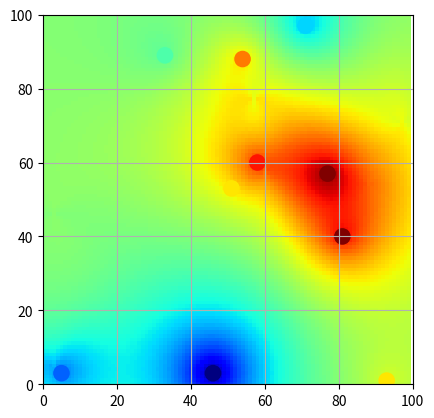

This figure's Python source:
import numpy as np
import matplotlib.pyplot as plt
import scipy.linalg as LA


# https://sourceforge.net/p/geoms2/wiki/Kriging/

def SK(x, y, v, variogram, grid):
    cov_angulos = np.zeros((x.shape[0], x.shape[0]))
    cov_distancias = np.zeros((x.shape[0], x.shape[0]))
    K = np.zeros((x.shape[0], x.shape[0]))
    for i in range(x.shape[0] - 1):
        cov_angulos[i,i:]=np.arctan2((y[i:]-y[i]),(x[i:]-x[i]))
        cov_distancias[i,i:]=np.sqrt((x[i:]-x[i])**2+(y[i:]-y[i])**2)
    for i in range(x.shape[0]):
        for j in range(x.shape[0]):
            if cov_distancias[i,j]!=0:
                amp=np.sqrt((variogram[1]*np.cos(cov_angulos[i,j]))**2+(variogram[0]*np.sin(cov_angulos[i,j]))**2)
                K[i,j]=v[:].var()*(1-np.e**(-3*cov_distancias[i,j]/amp))
    K = K + K.T

    for i in range(grid.shape[0]):
        for j in range(grid.shape[1]):
             distancias = np.sqrt((i-x[:])**2+(j-y[:])**2)
             angulos = np.arctan2(i-y[:],j-x[:])
             amplitudes = np.sqrt((variogram[1]*np.cos(angulos[:]))**2+(variogram[0]*np.sin(angulos[:]))**2)
             M = v[:].var()*(1-np.e**(-3*distancias[:]/amplitudes[:]))
             W = LA.solve(K,M)
             grid[i,j] = np.sum(W*(v[:]-v[:].mean()))+v[:].mean()
    return grid


np.random.seed(123433789) # GIVING A SEED NUMBER FOR THE EXPERIENCE TO BE REPRODUCIBLE
grid = np.zeros((100, 100),dtype='float32') # float32 gives us a lot precision
x = np.random.randint(0, 100, 10)
y = np.random.randint(0, 100, 10)  # CREATE POINT SET.
v = np.random.randint(0, 10, 10)   # THIS IS MY VARIABLE

grid = SK(x, y, v, (50, 30), grid)
plt.imshow(grid.T,origin='lower', interpolation='nearest', cmap='jet')
plt.scatter(x, y, c=v, cmap='jet', s=120)
plt.xlim(0, grid.shape[0])
plt.ylim(0, grid.shape[1])
plt.grid()
plt.show()
